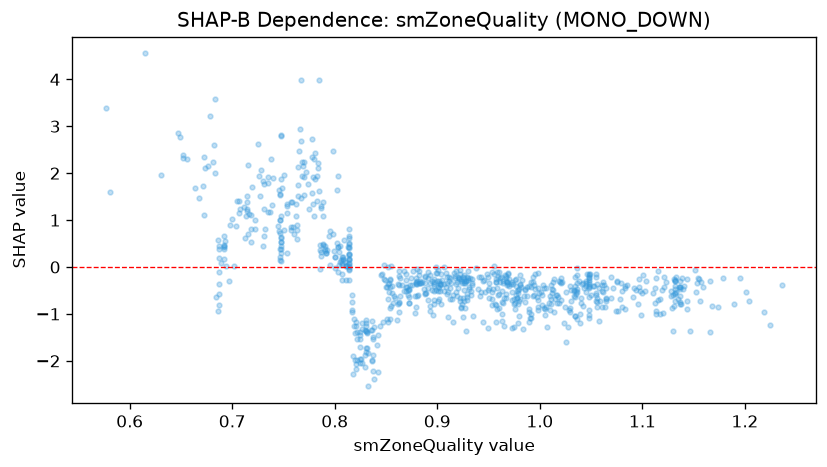

Values plotted in this chart, from the file beside it:
feature_value, shap_value
0.929, -0.6952
1.074, -0.9412
1.083, -0.8968
1.137, -0.753
1.224, -1.241
0.927, -0.8837
0.923, -0.8581
0.841, -1.662
1.128, -0.5153
0.933, -0.5864
0.915, -0.5933
0.842, -2.231
0.818, -2.29
0.798, 2.483
0.924, -0.7976
0.863, -0.9679
0.957, -1.174
0.852, -1.171
1.005, -1.015
0.956, -0.7836
0.904, -0.7842
1.039, -1.01
0.987, -0.609
0.831, -1.38
1.005, -0.9047
0.678, 3.209
0.577, 3.38
0.725, 2.625
0.615, 4.552
0.785, 3.988
0.871, -0.606
0.855, -0.8263
0.829, -1.882
0.715, 2.167
1.159, -0.4258
1.065, -0.6837
0.856, -0.5464
0.783, 1.944
1.021, -0.3482
1.103, -0.5197
0.943, -0.5366
0.963, -1.152
1.042, -0.8215
0.718, 0.8181
0.837, -1.49
0.949, -0.4871
0.781, 2.427
0.854, -0.2545
1.069, -0.653
0.998, -0.4501
0.692, 0.4399
0.934, -0.3375
0.731, 1.239
0.714, 1.388
0.907, -0.3657
0.908, -0.1199
1.085, -0.3803
0.739, 1.325
0.821, -1.174
0.827, -1.185
... 754 more rows
